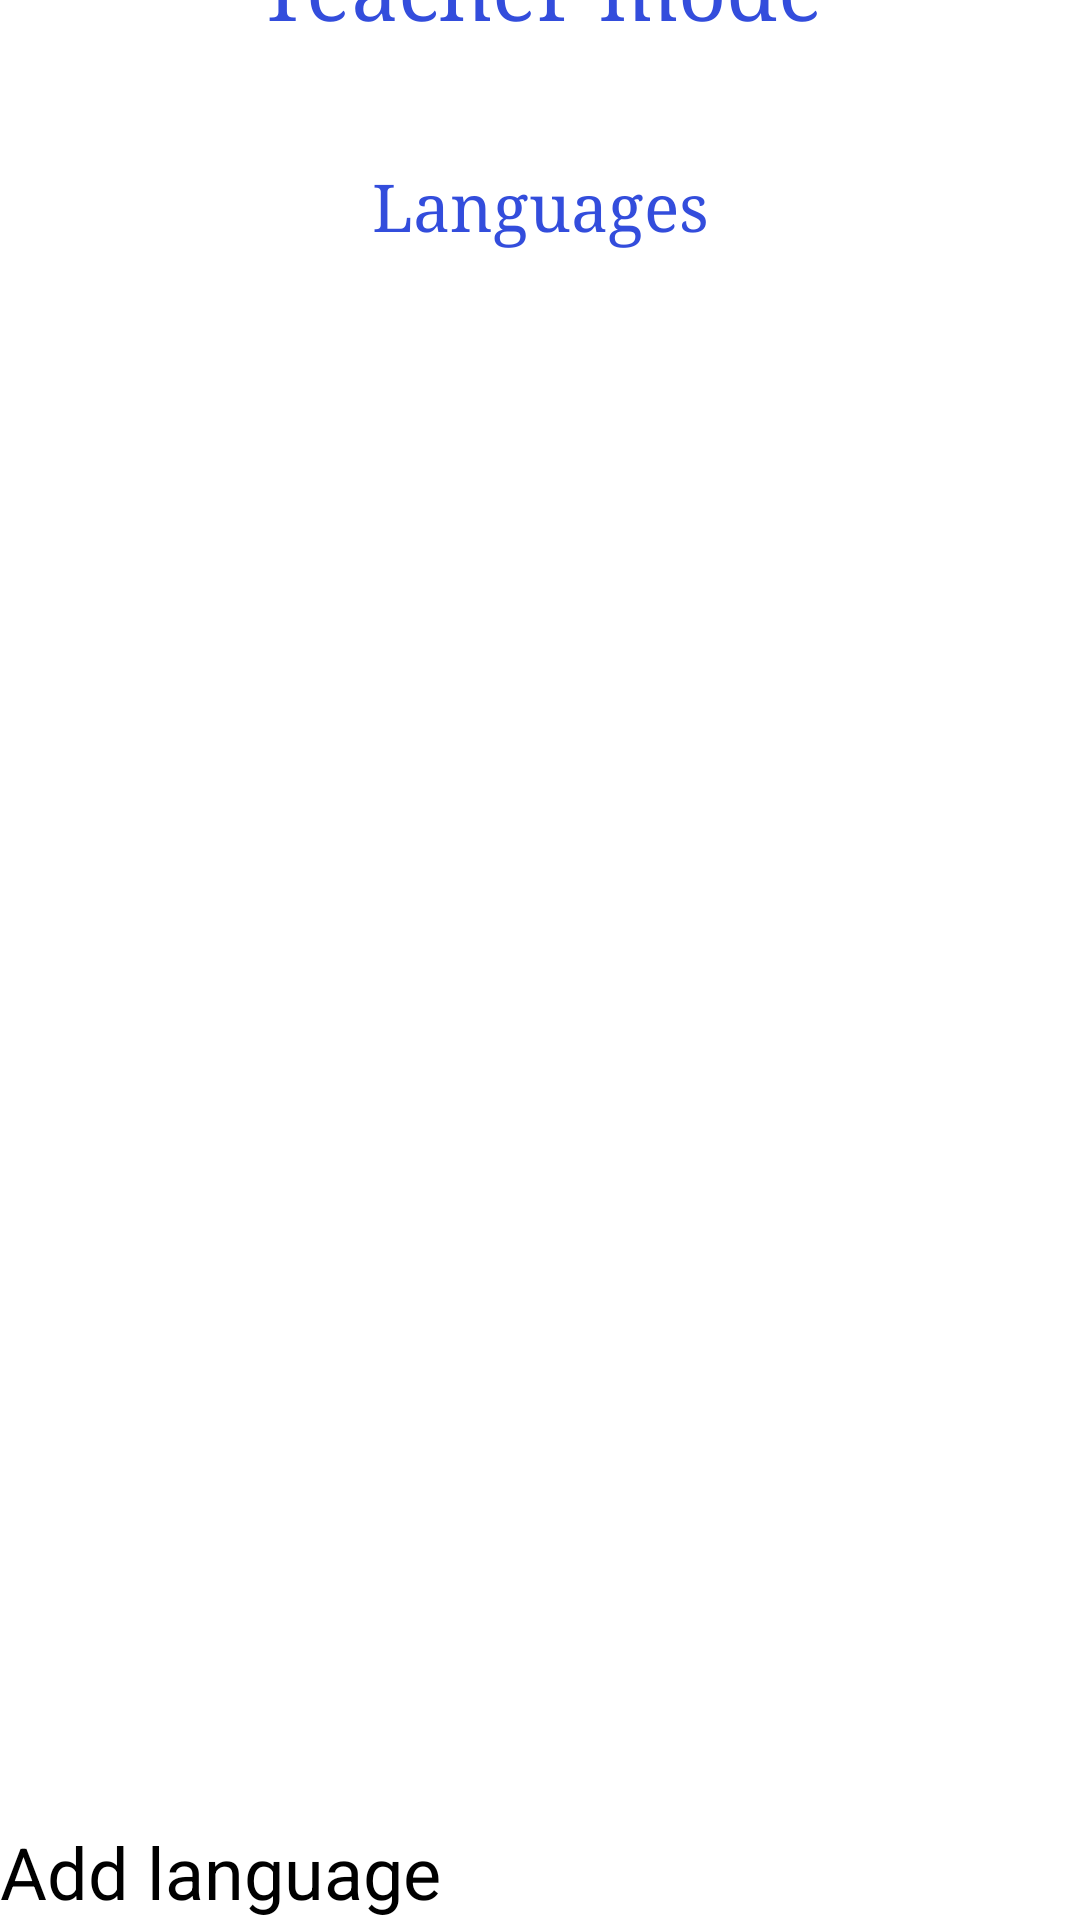

This screen was rendered from an Android layout file. Write that file and the resources it references.
<!-- AndroidManifest.xml: application theme Theme.EasyLearning -->
<!-- res/layout/activity_langs_list.xml -->
<?xml version="1.0" encoding="utf-8"?>
<androidx.constraintlayout.widget.ConstraintLayout
    xmlns:android="http://schemas.android.com/apk/res/android"
    xmlns:app="http://schemas.android.com/apk/res-auto"
    xmlns:tools="http://schemas.android.com/tools"
    android:layout_width="match_parent"
    android:layout_height="match_parent"
    tools:context=".activity.LangsListActivity">

    <androidx.recyclerview.widget.RecyclerView
        android:id="@+id/langs_recycler_view"
        android:layout_width="0dp"
        android:layout_height="0dp"
        app:layout_constraintBottom_toTopOf="@+id/add_lang_button"
        app:layout_constraintEnd_toEndOf="parent"
        app:layout_constraintHorizontal_bias="1.0"
        app:layout_constraintStart_toStartOf="parent"
        app:layout_constraintTop_toBottomOf="@+id/langs_text_view"
        app:layout_constraintVertical_bias="0.0" />

    <TextView
        android:id="@+id/langs_text_view"
        android:layout_width="wrap_content"
        android:layout_height="wrap_content"
        android:layout_marginBottom="600dp"
        android:fontFamily="serif"
        android:text="@string/languages"
        android:textColor="#334DDC"
        android:textSize="22sp"
        app:layout_constraintBottom_toBottomOf="parent"
        app:layout_constraintEnd_toEndOf="parent"
        app:layout_constraintStart_toStartOf="parent"
        app:layout_constraintTop_toBottomOf="@+id/teacher_mode_text_view" />

    <TextView
        android:id="@+id/teacher_mode_text_view"
        android:layout_width="wrap_content"
        android:layout_height="wrap_content"
        android:layout_marginTop="20dp"
        android:layout_marginBottom="40dp"
        android:fontFamily="serif"
        android:text="@string/teacher_mode"
        android:textColor="#334DDC"
        android:textSize="28sp"
        app:layout_constraintBottom_toTopOf="@+id/langs_text_view"
        app:layout_constraintEnd_toEndOf="parent"
        app:layout_constraintStart_toStartOf="parent"
        app:layout_constraintTop_toTopOf="parent" />

    <Button
        android:id="@+id/add_lang_button"
        android:layout_width="match_parent"
        android:layout_height="wrap_content"
        android:text="@string/add_lang"
        android:textSize="24sp"
        app:layout_constraintBottom_toBottomOf="parent"
        app:layout_constraintStart_toStartOf="parent" />

</androidx.constraintlayout.widget.ConstraintLayout>
<!-- resources referenced by this layout -->
<resources>
  <string name="add_lang">Add language</string>
  <string name="languages">Languages</string>
  <string name="teacher_mode">Teacher mode</string>
  <style name="Theme.EasyLearning" parent="Theme.MaterialComponents.DayNight.NoActionBar">
          
          <item name="colorPrimary">@color/purple_200</item>
          <item name="colorPrimaryVariant">@color/purple_700</item>
          <item name="colorOnPrimary">@color/black</item>
          
          <item name="colorSecondary">@color/teal_200</item>
          <item name="colorSecondaryVariant">@color/teal_200</item>
          <item name="colorOnSecondary">@color/black</item>
          
          <item name="android:statusBarColor" tools:targetApi="l">?attr/colorPrimaryVariant</item>
          
      </style>
  <color name="purple_200">#FFBB86FC</color>
  <color name="purple_700">#FF3700B3</color>
  <color name="black">#FF000000</color>
  <color name="teal_200">#FF03DAC5</color>
</resources>
